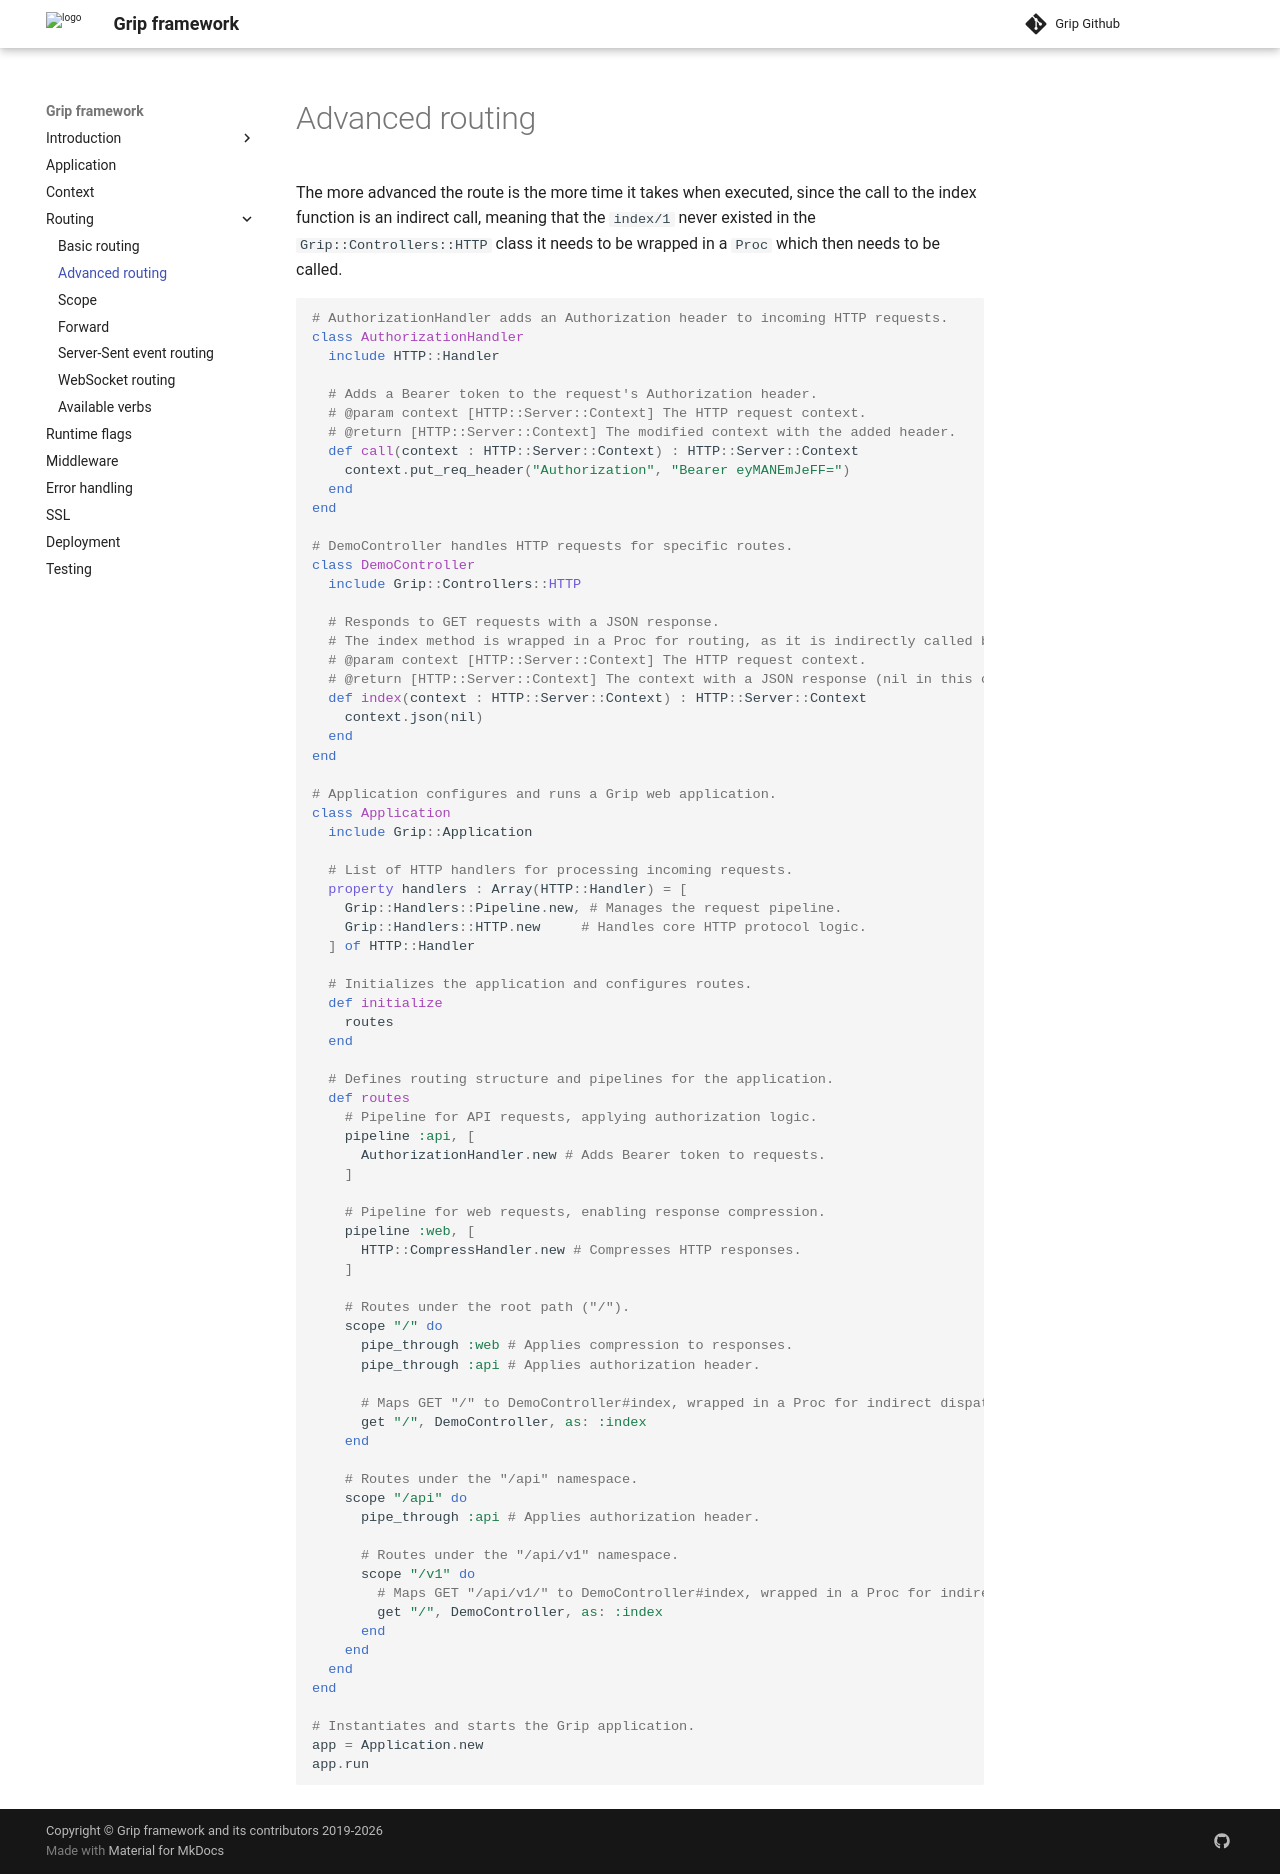

repository: grip-framework/docs · page: advanced_routing/index.html · generator: mkdocs

The more advanced the route is the more time it takes when executed, since the call to the index function is an indirect call, meaning that the `index/1` never existed in the `Grip::Controllers::HTTP` class it needs to be wrapped in a `Proc` which then needs to be called.

```crystal
# AuthorizationHandler adds an Authorization header to incoming HTTP requests.
class AuthorizationHandler
  include HTTP::Handler

  # Adds a Bearer token to the request's Authorization header.
  # @param context [HTTP::Server::Context] The HTTP request context.
  # @return [HTTP::Server::Context] The modified context with the added header.
  def call(context : HTTP::Server::Context) : HTTP::Server::Context
    context.put_req_header("Authorization", "Bearer eyMANEmJeFF=")
  end
end

# DemoController handles HTTP requests for specific routes.
class DemoController
  include Grip::Controllers::HTTP

  # Responds to GET requests with a JSON response.
  # The index method is wrapped in a Proc for routing, as it is indirectly called by Grip.
  # @param context [HTTP::Server::Context] The HTTP request context.
  # @return [HTTP::Server::Context] The context with a JSON response (nil in this case).
  def index(context : HTTP::Server::Context) : HTTP::Server::Context
    context.json(nil)
  end
end

# Application configures and runs a Grip web application.
class Application
  include Grip::Application
  
  # List of HTTP handlers for processing incoming requests.
  property handlers : Array(HTTP::Handler) = [
    Grip::Handlers::Pipeline.new, # Manages the request pipeline.
    Grip::Handlers::HTTP.new     # Handles core HTTP protocol logic.
  ] of HTTP::Handler

  # Initializes the application and configures routes.
  def initialize
    routes
  end

  # Defines routing structure and pipelines for the application.
  def routes
    # Pipeline for API requests, applying authorization logic.
    pipeline :api, [
      AuthorizationHandler.new # Adds Bearer token to requests.
    ]

    # Pipeline for web requests, enabling response compression.
    pipeline :web, [
      HTTP::CompressHandler.new # Compresses HTTP responses.
    ]

    # Routes under the root path ("/").
    scope "/" do
      pipe_through :web # Applies compression to responses.
      pipe_through :api # Applies authorization header.

      # Maps GET "/" to DemoController#index, wrapped in a Proc for indirect dispatch.
      get "/", DemoController, as: :index
    end

    # Routes under the "/api" namespace.
    scope "/api" do
      pipe_through :api # Applies authorization header.

      # Routes under the "/api/v1" namespace.
      scope "/v1" do
        # Maps GET "/api/v1/" to DemoController#index, wrapped in a Proc for indirect dispatch.
        get "/", DemoController, as: :index
      end
    end
  end
end

# Instantiates and starts the Grip application.
app = Application.new
app.run
```
